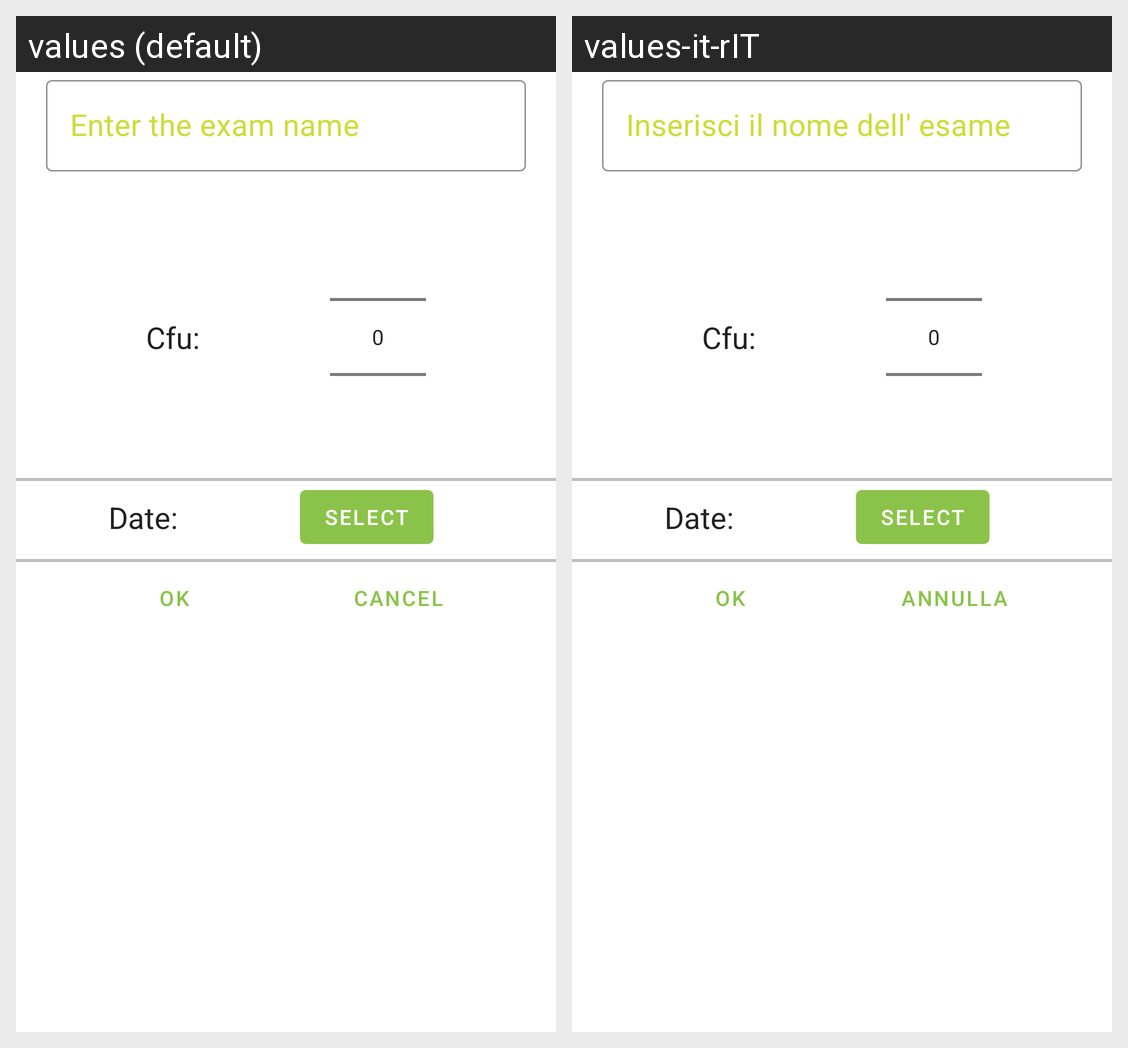

Here is an Android app screen in its default locale and in the app's own translations. Write out the translated-string differences for the strings that appear on this screen.
Android screen res/layout/dialog_exam.xml rendered under 2 locales, left to right: values (default), values-it-rIT. Device: Nexus 5 (rendered at 1080×1920; each locale shown at half size, 540×960, under a caption strip naming it); theme AppTheme.
Strings drawn on this screen, with the default value and each locale's value (text and hints the layout hard-codes, and strings that could not be matched under every locale, appear in the picture but are not listed):

dialog_exam_title
  values: Enter the exam name
  values-it-rIT: Inserisci il nome dell' esame

dialog_button_ok
  values: OK
  values-it-rIT: OK  [not translated; the default value is used]

dialog_button_cancel
  values: Cancel
  values-it-rIT: Annulla
